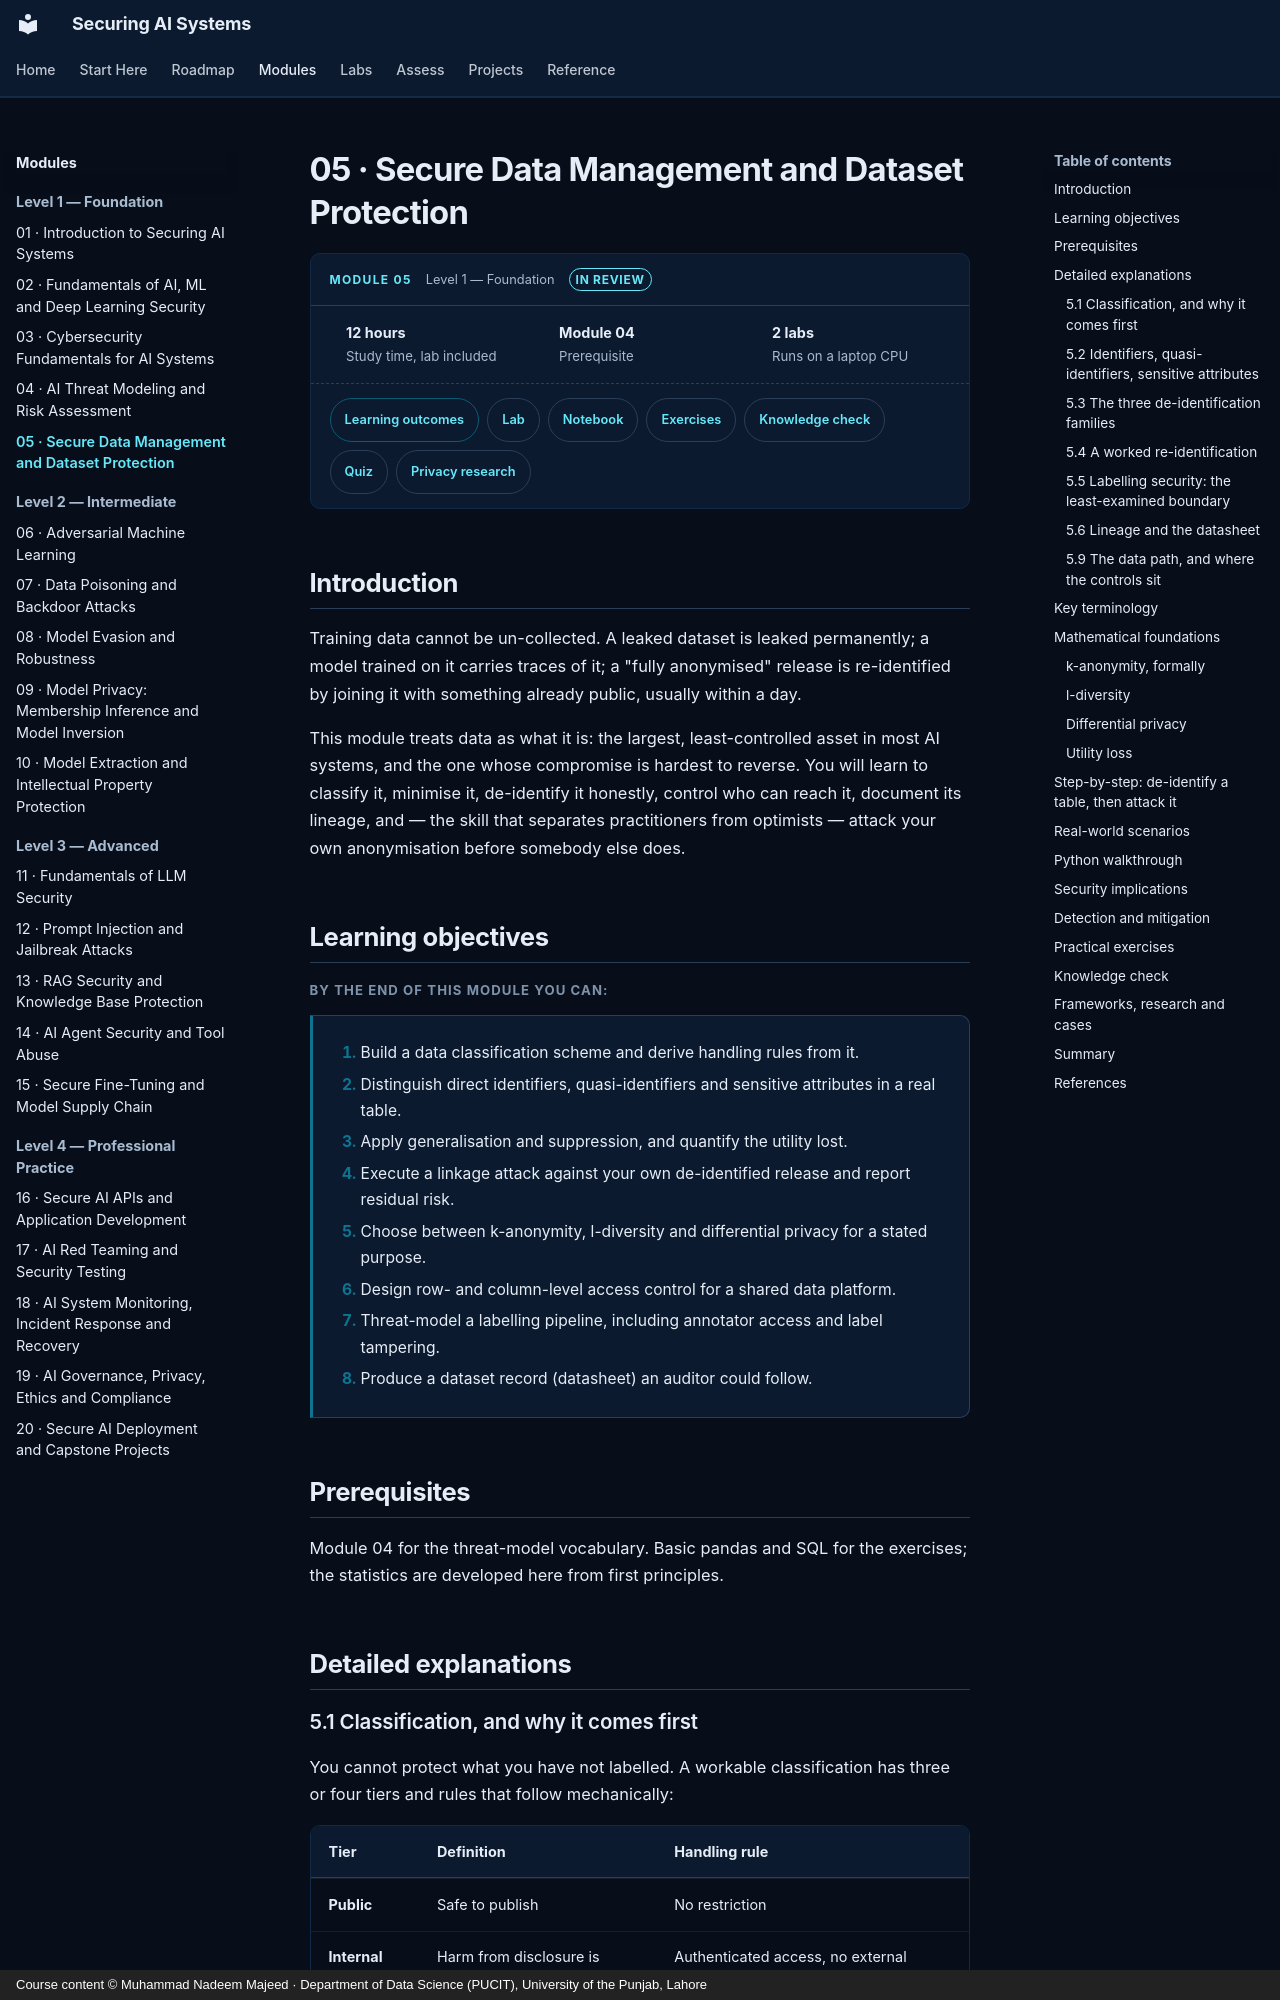

repository: nadeem-majeedch/Securing-AI-Systems · page: modules/05-secure-data-management/index.html · generator: mkdocs · copyright: Course content © Muhammad Nadeem Majeed · Department of Data Science (PUCIT), University of the Punjab, Lahore

---
title: 05 · Secure Data Management and Dataset Protection
description: Classification, minimisation, de-identification and its limits, access control, lineage and labelling security.
sas_module: "05"
sas_level: "Level 1 — Foundation"
sas_status: review
sas_hours: 12
---

# 05 · Secure Data Management and Dataset Protection

<div class="sas-module-card">
  <div class="sas-module-card__head">
    <span class="sas-module-card__kicker">Module 05</span>
    <span class="sas-module-card__level">Level 1 — Foundation</span>
    <a class="sas-badge sas-badge--review" href="../../getting-started/how-to-use/#status-badges">In review</a>
  </div>
  <ul class="sas-module-card__facts">
    <li><strong>12 hours</strong>Study time, lab included</li>
    <li><strong>Module 04</strong>Prerequisite</li>
    <li><strong>2 labs</strong>Runs on a laptop CPU</li>
  </ul>
  <div class="sas-module-card__links">
    <a class="sas-chip sas-chip--primary" href="#learning-objectives">Learning outcomes</a>
    <a class="sas-chip" href="../../labs/">Lab</a>
    <a class="sas-chip" href="../../labs/#notebooks">Notebook</a>
    <a class="sas-chip" href="#practical-exercises">Exercises</a>
    <a class="sas-chip" href="#knowledge-check">Knowledge check</a>
    <a class="sas-chip" href="../../quizzes/m05/">Quiz</a>
    <a class="sas-chip" href="../../research/privacy/#privacy">Privacy research</a>
  </div>
</div>

<div data-sas-progress></div>

## Introduction

Training data cannot be un-collected. A leaked dataset is leaked permanently; a model trained on it carries traces of it; a "fully anonymised" release is re-identified by joining it with something already public, usually within a day.

This module treats data as what it is: the largest, least-controlled asset in most AI systems, and the one whose compromise is hardest to reverse. You will learn to classify it, minimise it, de-identify it honestly, control who can reach it, document its lineage, and — the skill that separates practitioners from optimists — attack your own anonymisation before somebody else does.

## Learning objectives

By the end of this module you can:

1. Build a data classification scheme and derive handling rules from it.
2. Distinguish direct identifiers, quasi-identifiers and sensitive attributes in a real table.
3. Apply generalisation and suppression, and quantify the utility lost.
4. Execute a linkage attack against your own de-identified release and report residual risk.
5. Choose between k-anonymity, l-diversity and differential privacy for a stated purpose.
6. Design row- and column-level access control for a shared data platform.
7. Threat-model a labelling pipeline, including annotator access and label tampering.
8. Produce a dataset record (datasheet) an auditor could follow.

## Prerequisites

Module 04 for the threat-model vocabulary. Basic pandas and SQL for the exercises; the statistics are developed here from first principles.

## Detailed explanations
